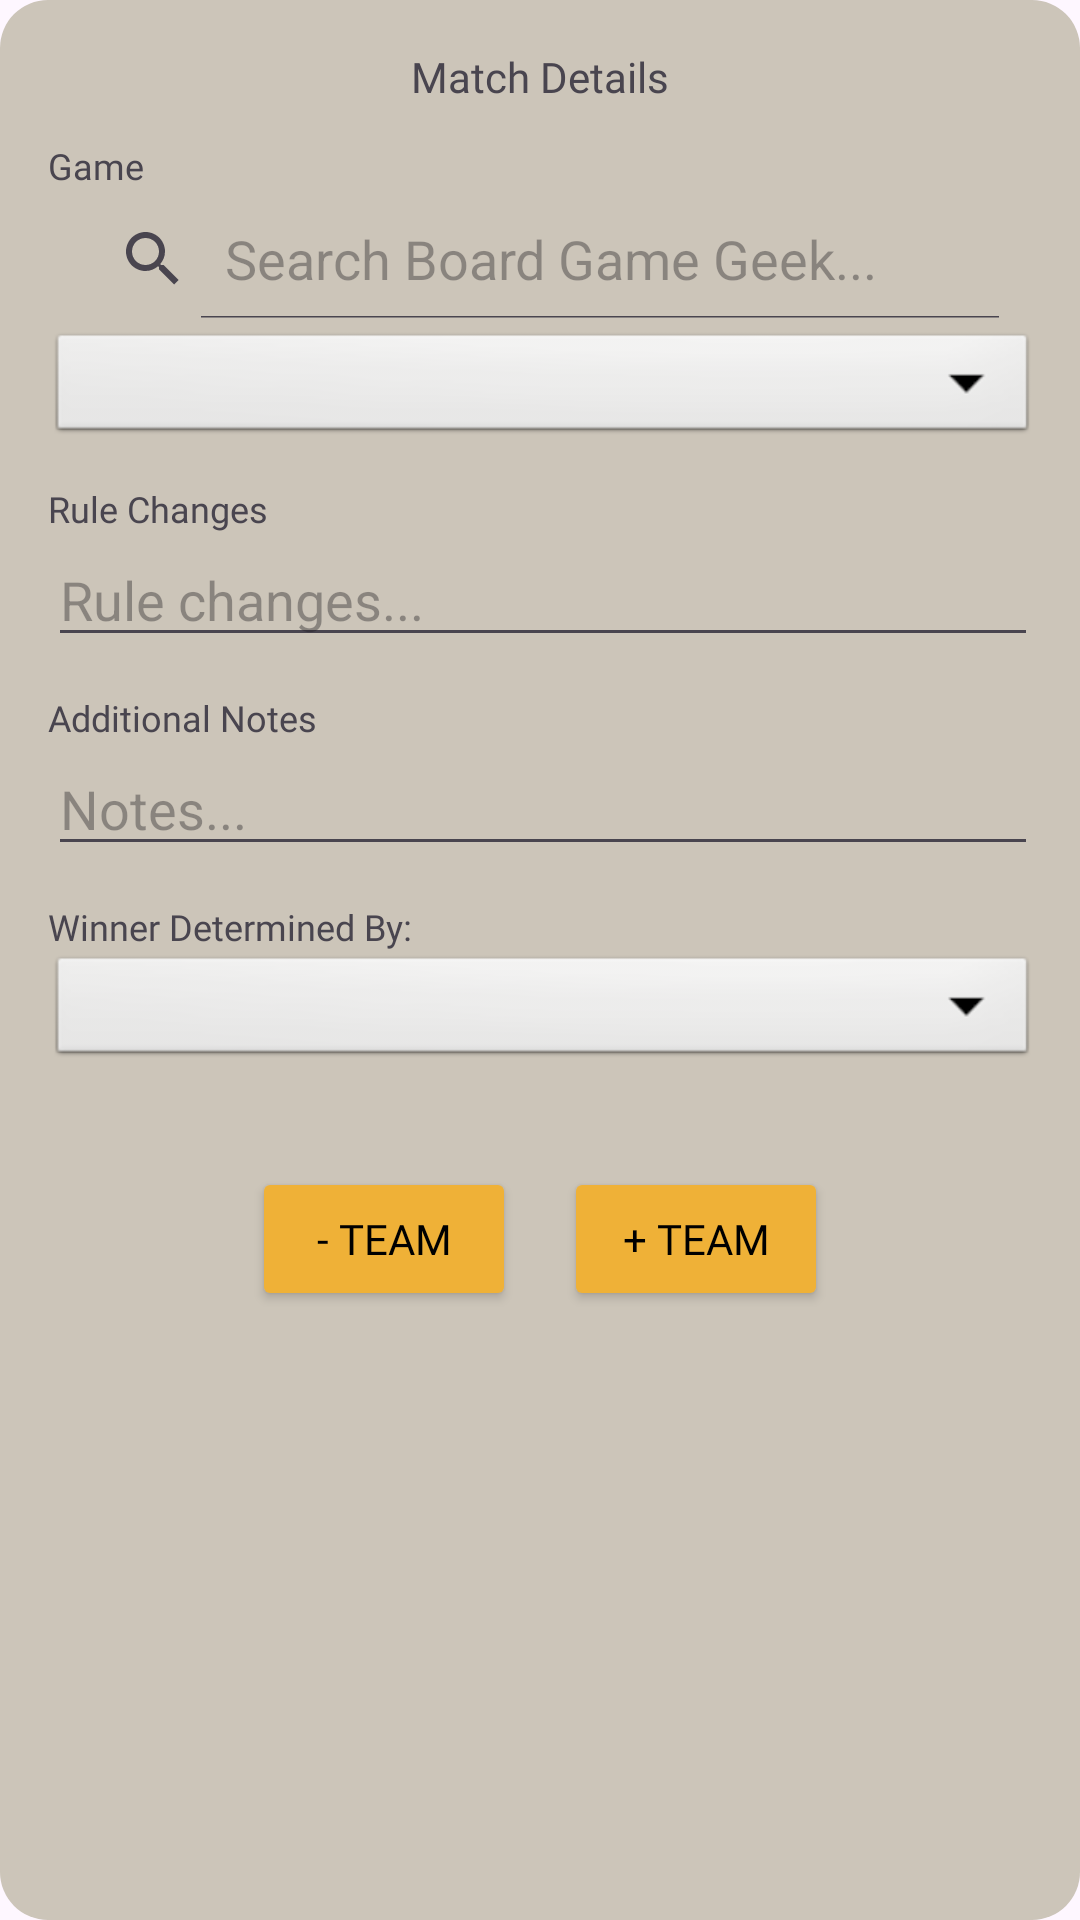

Layout XML and referenced resources for this Android screen:
<!-- AndroidManifest.xml: application theme Theme.GamigosJava -->
<!-- res/layout/fragment_match_form.xml -->
<?xml version="1.0" encoding="utf-8"?>
<LinearLayout xmlns:android="http://schemas.android.com/apk/res/android"
    xmlns:tools="http://schemas.android.com/tools"
    android:orientation="vertical"
    android:padding="16dp"
    android:layout_width="wrap_content"
    android:layout_height="wrap_content"
    android:layout_gravity="center_horizontal"
    android:background="@drawable/bubble_feed"
    android:layout_marginTop="16dp"
    android:layout_marginBottom="16dp">

    <TextView
        android:id="@+id/textView_matchDetails"
        android:layout_width="wrap_content"
        android:layout_height="wrap_content"
        android:fontFamily="@font/jetbrains_mono"
        android:textAlignment="center"
        android:layout_gravity="center"
        android:text="Match Details"/>

    <TextView
        android:layout_width="wrap_content"
        android:layout_height="wrap_content"
        android:fontFamily="@font/jetbrains_mono"
        android:text="Game"
        android:textSize="12dp"
        android:layout_marginTop="12dp"/>
    <LinearLayout
        android:layout_width="match_parent"
        android:layout_height="wrap_content"
        android:orientation="vertical">

        <SearchView
            android:id="@+id/searchView_bggSearch"
            android:layout_width="match_parent"
            android:layout_height="40dp"
            android:queryHint="Search Board Game Geek..."
            android:iconifiedByDefault="false"
            android:layout_margin="3dp"/>

        <Spinner
            android:id="@+id/dropdown_gameName"
            android:layout_width="330dp"
            android:layout_height="40dp"
            android:background="@android:drawable/btn_dropdown"
            android:spinnerMode="dropdown"/>
    </LinearLayout>


    <TextView
        android:layout_width="wrap_content"
        android:layout_height="wrap_content"
        android:text="Rule Changes"
        android:fontFamily="@font/jetbrains_mono"
        android:textSize="12dp"
        android:layout_marginTop="12dp"/>
    <EditText
        android:id="@+id/editTextTextMultiLine_rules"
        android:layout_width="330dp"
        android:layout_height="wrap_content"
        android:ems="10"
        android:gravity="start|top"
        android:hint="Rule changes..."
        android:inputType="textMultiLine"/>

    <TextView
        android:layout_width="wrap_content"
        android:layout_height="wrap_content"
        android:text="Additional Notes"
        android:fontFamily="@font/jetbrains_mono"
        android:textSize="12dp"
        android:layout_marginTop="12dp"/>
    <EditText
        android:id="@+id/editTextTextMultiLine_notes"
        android:layout_width="330dp"
        android:layout_height="wrap_content"
        android:ems="10"
        android:gravity="start|top"
        android:hint="Notes..."
        android:inputType="textMultiLine"/>



    <TextView
        android:layout_width="wrap_content"
        android:layout_height="wrap_content"
        android:fontFamily="@font/jetbrains_mono"
        android:text="Winner Determined By:"
        android:textSize="12dp"
        android:layout_marginTop="12dp"/>
    <Spinner
        android:id="@+id/dropdown_winRule"
        android:layout_width="330dp"
        android:layout_height="40dp"
        android:background="@android:drawable/btn_dropdown"
        android:spinnerMode="dropdown"
        android:layout_gravity="center_vertical"/>



    <LinearLayout
        android:id="@+id/matchResultContainer"
        android:layout_width="match_parent"
        android:layout_height="wrap_content"
        android:orientation="vertical"
        android:layout_marginTop="16dp"
        android:layout_marginBottom="16dp">
    </LinearLayout>

    <LinearLayout
        android:layout_width="wrap_content"
        android:layout_height="wrap_content"
        android:orientation="horizontal"
        android:layout_gravity="center">

        <Button
            android:id="@+id/button_removeTeam"
            android:layout_width="wrap_content"
            android:layout_height="wrap_content"
            android:text="- Team"
            android:backgroundTint="@color/yellow"
            android:textColor="@color/black"
            android:fontFamily="@font/jetbrains_mono"
            android:layout_marginRight="16dp"/>

        <Button
            android:id="@+id/button_addTeam"
            android:layout_width="wrap_content"
            android:layout_height="wrap_content"
            android:fontFamily="@font/jetbrains_mono"
            android:backgroundTint="@color/yellow"
            android:textColor="@color/black"
            android:text="+ Team"/>
    </LinearLayout>


</LinearLayout>
<!-- resources referenced by this layout -->
<resources>
  <color name="black">#FF000000</color>
  <color name="yellow">#EFB137</color>
  <!-- drawable bubble_feed (drawable) -->
  <?xml version="1.0" encoding="utf-8"?>
  <shape xmlns:android="http://schemas.android.com/apk/res/android" android:shape="rectangle">
      <solid android:color="@color/neutraltan" />
      <corners android:radius="16dp" />
  </shape>
  <style name="Theme.GamigosJava" parent="Base.Theme.GamigosJava" />
  <color name="neutraltan">#ccc5b9</color>
  <style name="Base.Theme.GamigosJava" parent="Theme.Material3.DayNight.NoActionBar">
          
          
      </style>
</resources>
